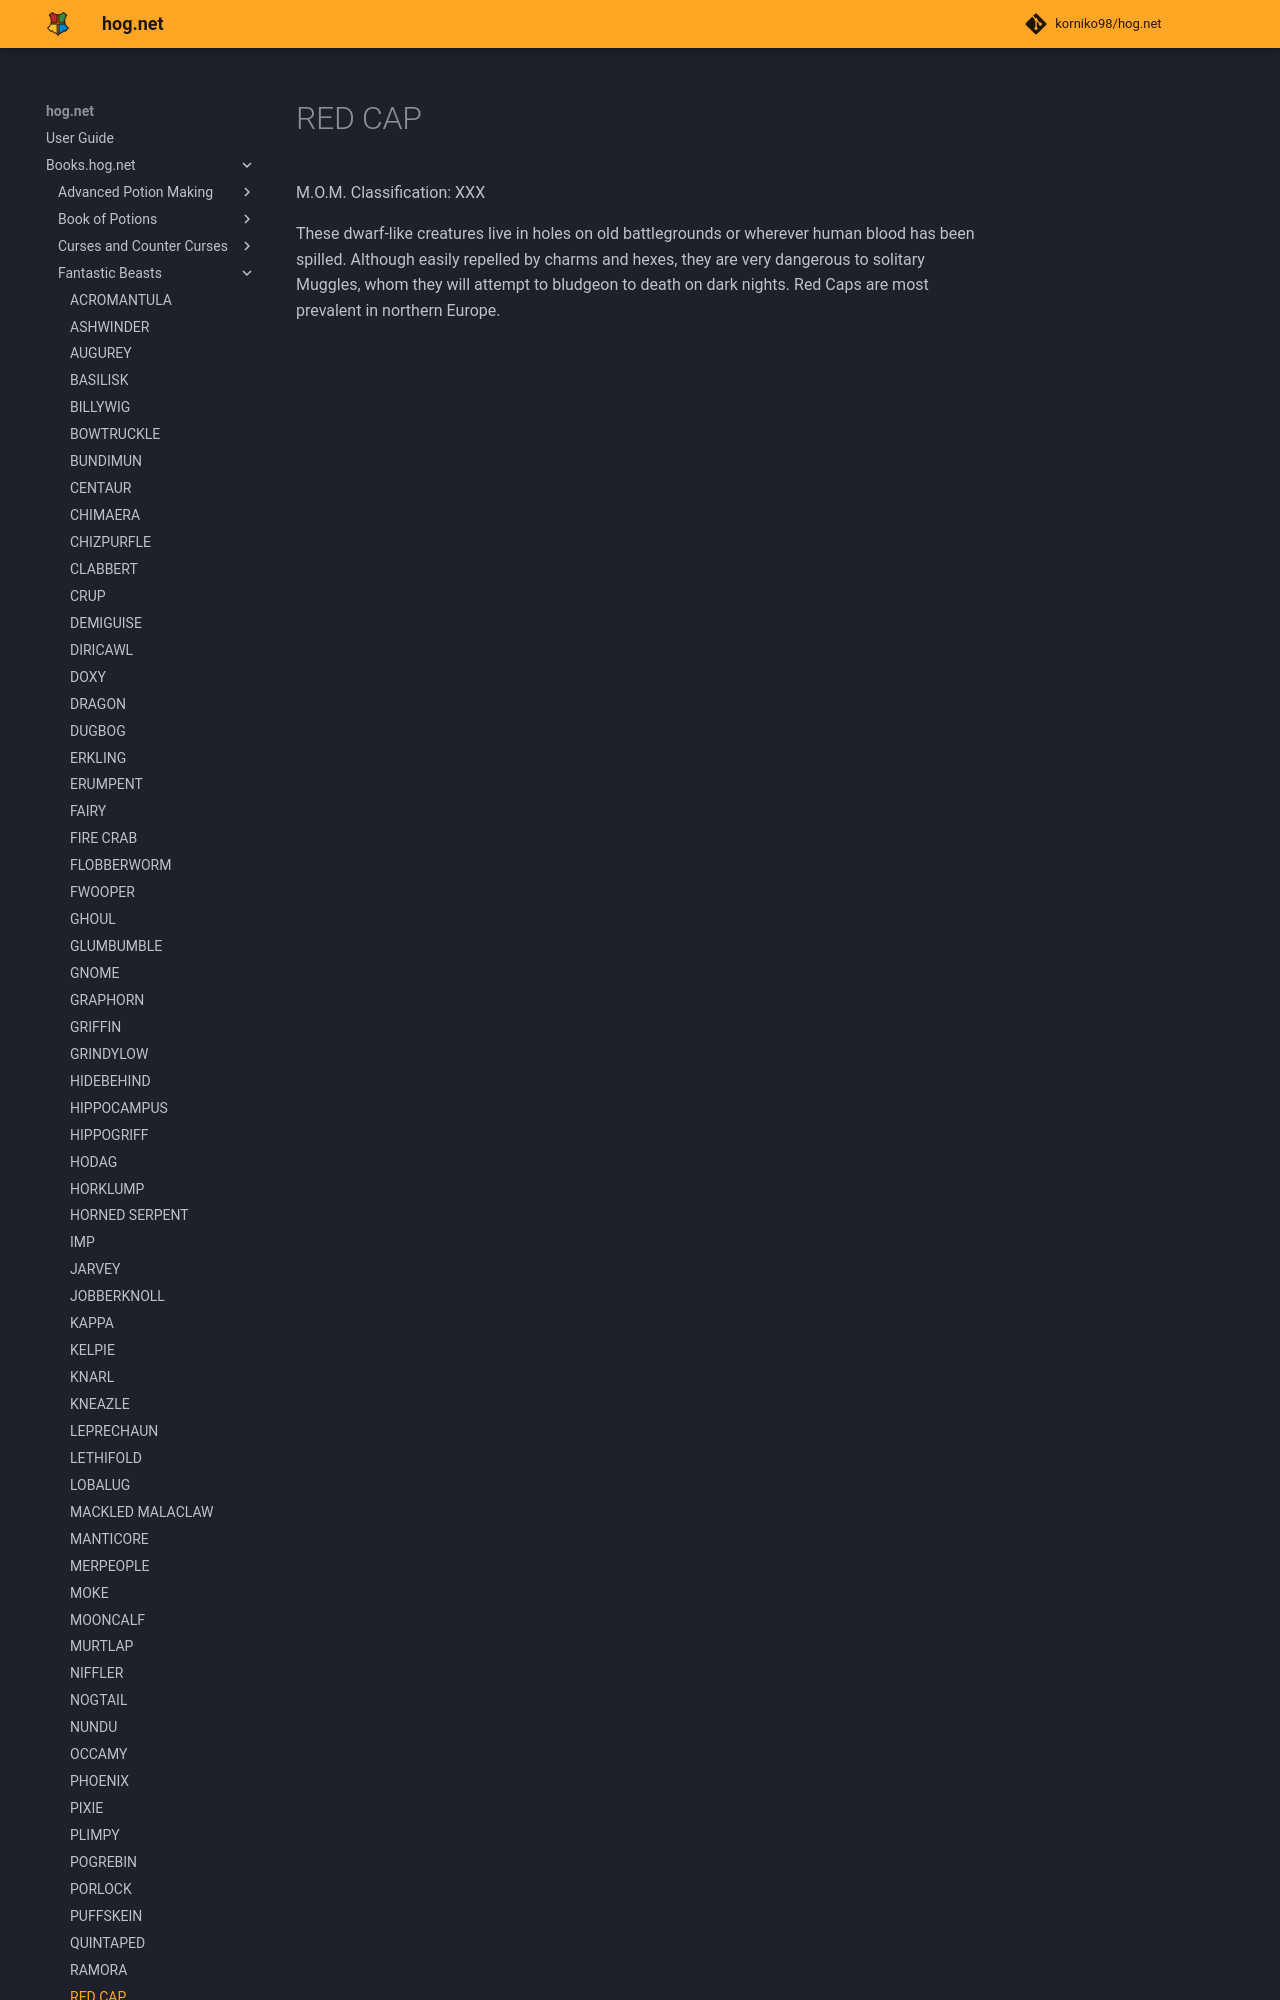

repository: korniko98/hog.net · page: Books.hog.net/Fantastic_Beasts/RED_CAP/index.html · generator: mkdocs

# RED CAP  
M.O.M. Classification: XXX  
  
These dwarf-like creatures live in holes on old battlegrounds or wherever human blood has been spilled. Although easily repelled by charms and hexes, they are very dangerous to solitary Muggles, whom they will attempt to bludgeon to death on dark nights. Red
